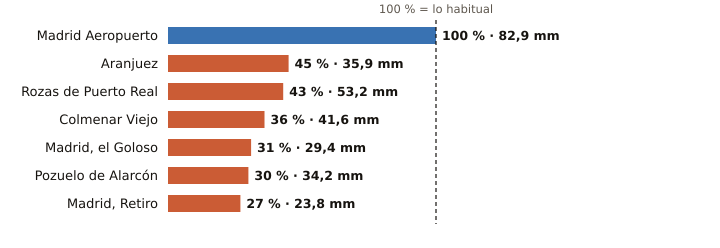

Values plotted in this chart, from the file beside it:
estacion, provincia, indicativo, mm_otono, referencia_mm, pct, periodo_referencia, hasta, hora
Madrid Aeropuerto, Madrid, 3129, 82.9, 82.7, 100, 1991-2020, 2026-10-31, 
Aranjuez, Madrid, 3100B, 35.9, 79.0, 45, 1997-2025, 2026-10-31, 
Rozas de Puerto Real, Madrid, 3330Y, 53.2, 125.0, 43, 2009-2025, 2026-10-31, 20
Colmenar Viejo, Madrid, 3191E, 41.6, 114.2, 36, 1991-2020, 2026-10-31, 
Madrid, el Goloso, Madrid, 3126Y, 29.4, 94.8, 31, 2004-2025, 2026-10-31, 22
Pozuelo de Alarcón, Madrid, 3194Y, 34.2, 112.2, 30, 2006-2025, 2026-10-31, 21
Madrid, Retiro, Madrid, 3195, 23.8, 87.9, 27, 1991-2020, 2026-10-31, 
